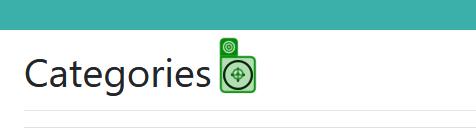
Task: Connected Office Web Application - User Acceptance Testing
Workflow: Category Test

Step 1: click

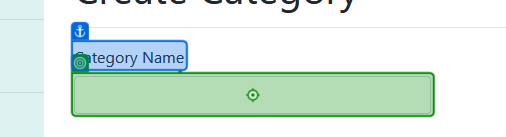
Step 2: type [CurrentRow.Item(1).ToString] into 'Category Name'

Step 3: type [CurrentRow.Item(2).ToString] into 'Category Description' (no picture)

Step 4: click on 'Create' (no picture)

Step 5: Label 'Edit' (no picture)

Step 6 [then]: get-text from 'Category Name' (no picture)

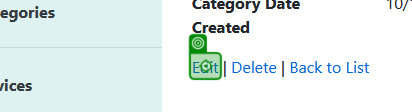
Step 7: click

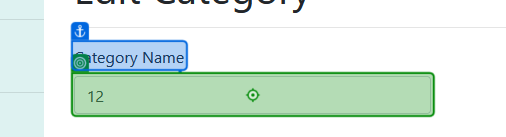
Step 8: type "[CurrentRow.Item(1).ToString + "2022"]" into 'Category Name'

Step 9: click on 'Save' (no picture)

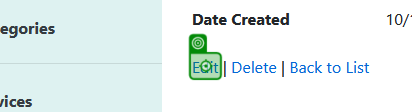
Step 10: Label 'Edit'

Step 11: get-text from 'Category Name' (no picture)

Step 12: click on 'Back to List' (no picture)

Step 13: click on 'Delete' (no picture) (repeated 2 times)

Step 15 [else]: click on 'Back to List' (no picture) (repeated 3 times)

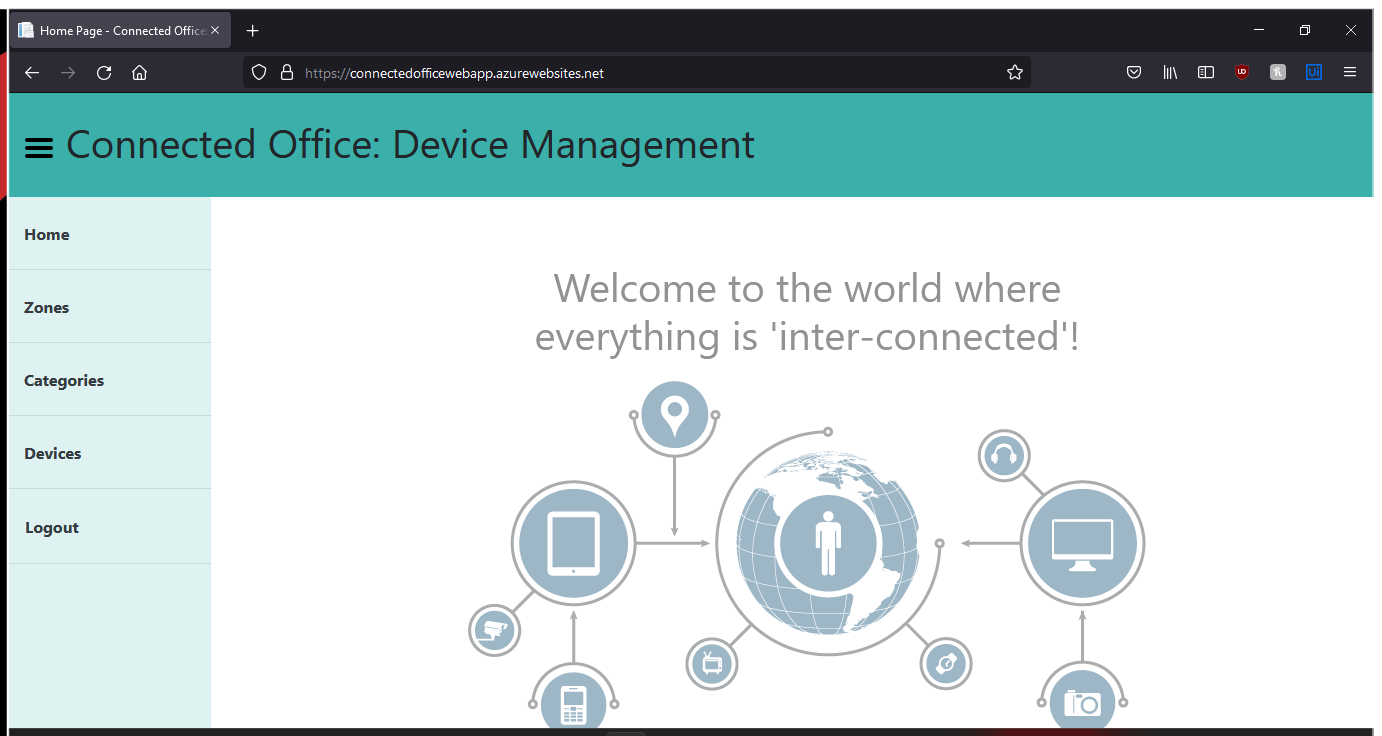
Step 18: Use Browser Firefox: Home Page - Connected Office: Device Management in window 'Home Page - Connected Office: Device Management' (firefox.exe)